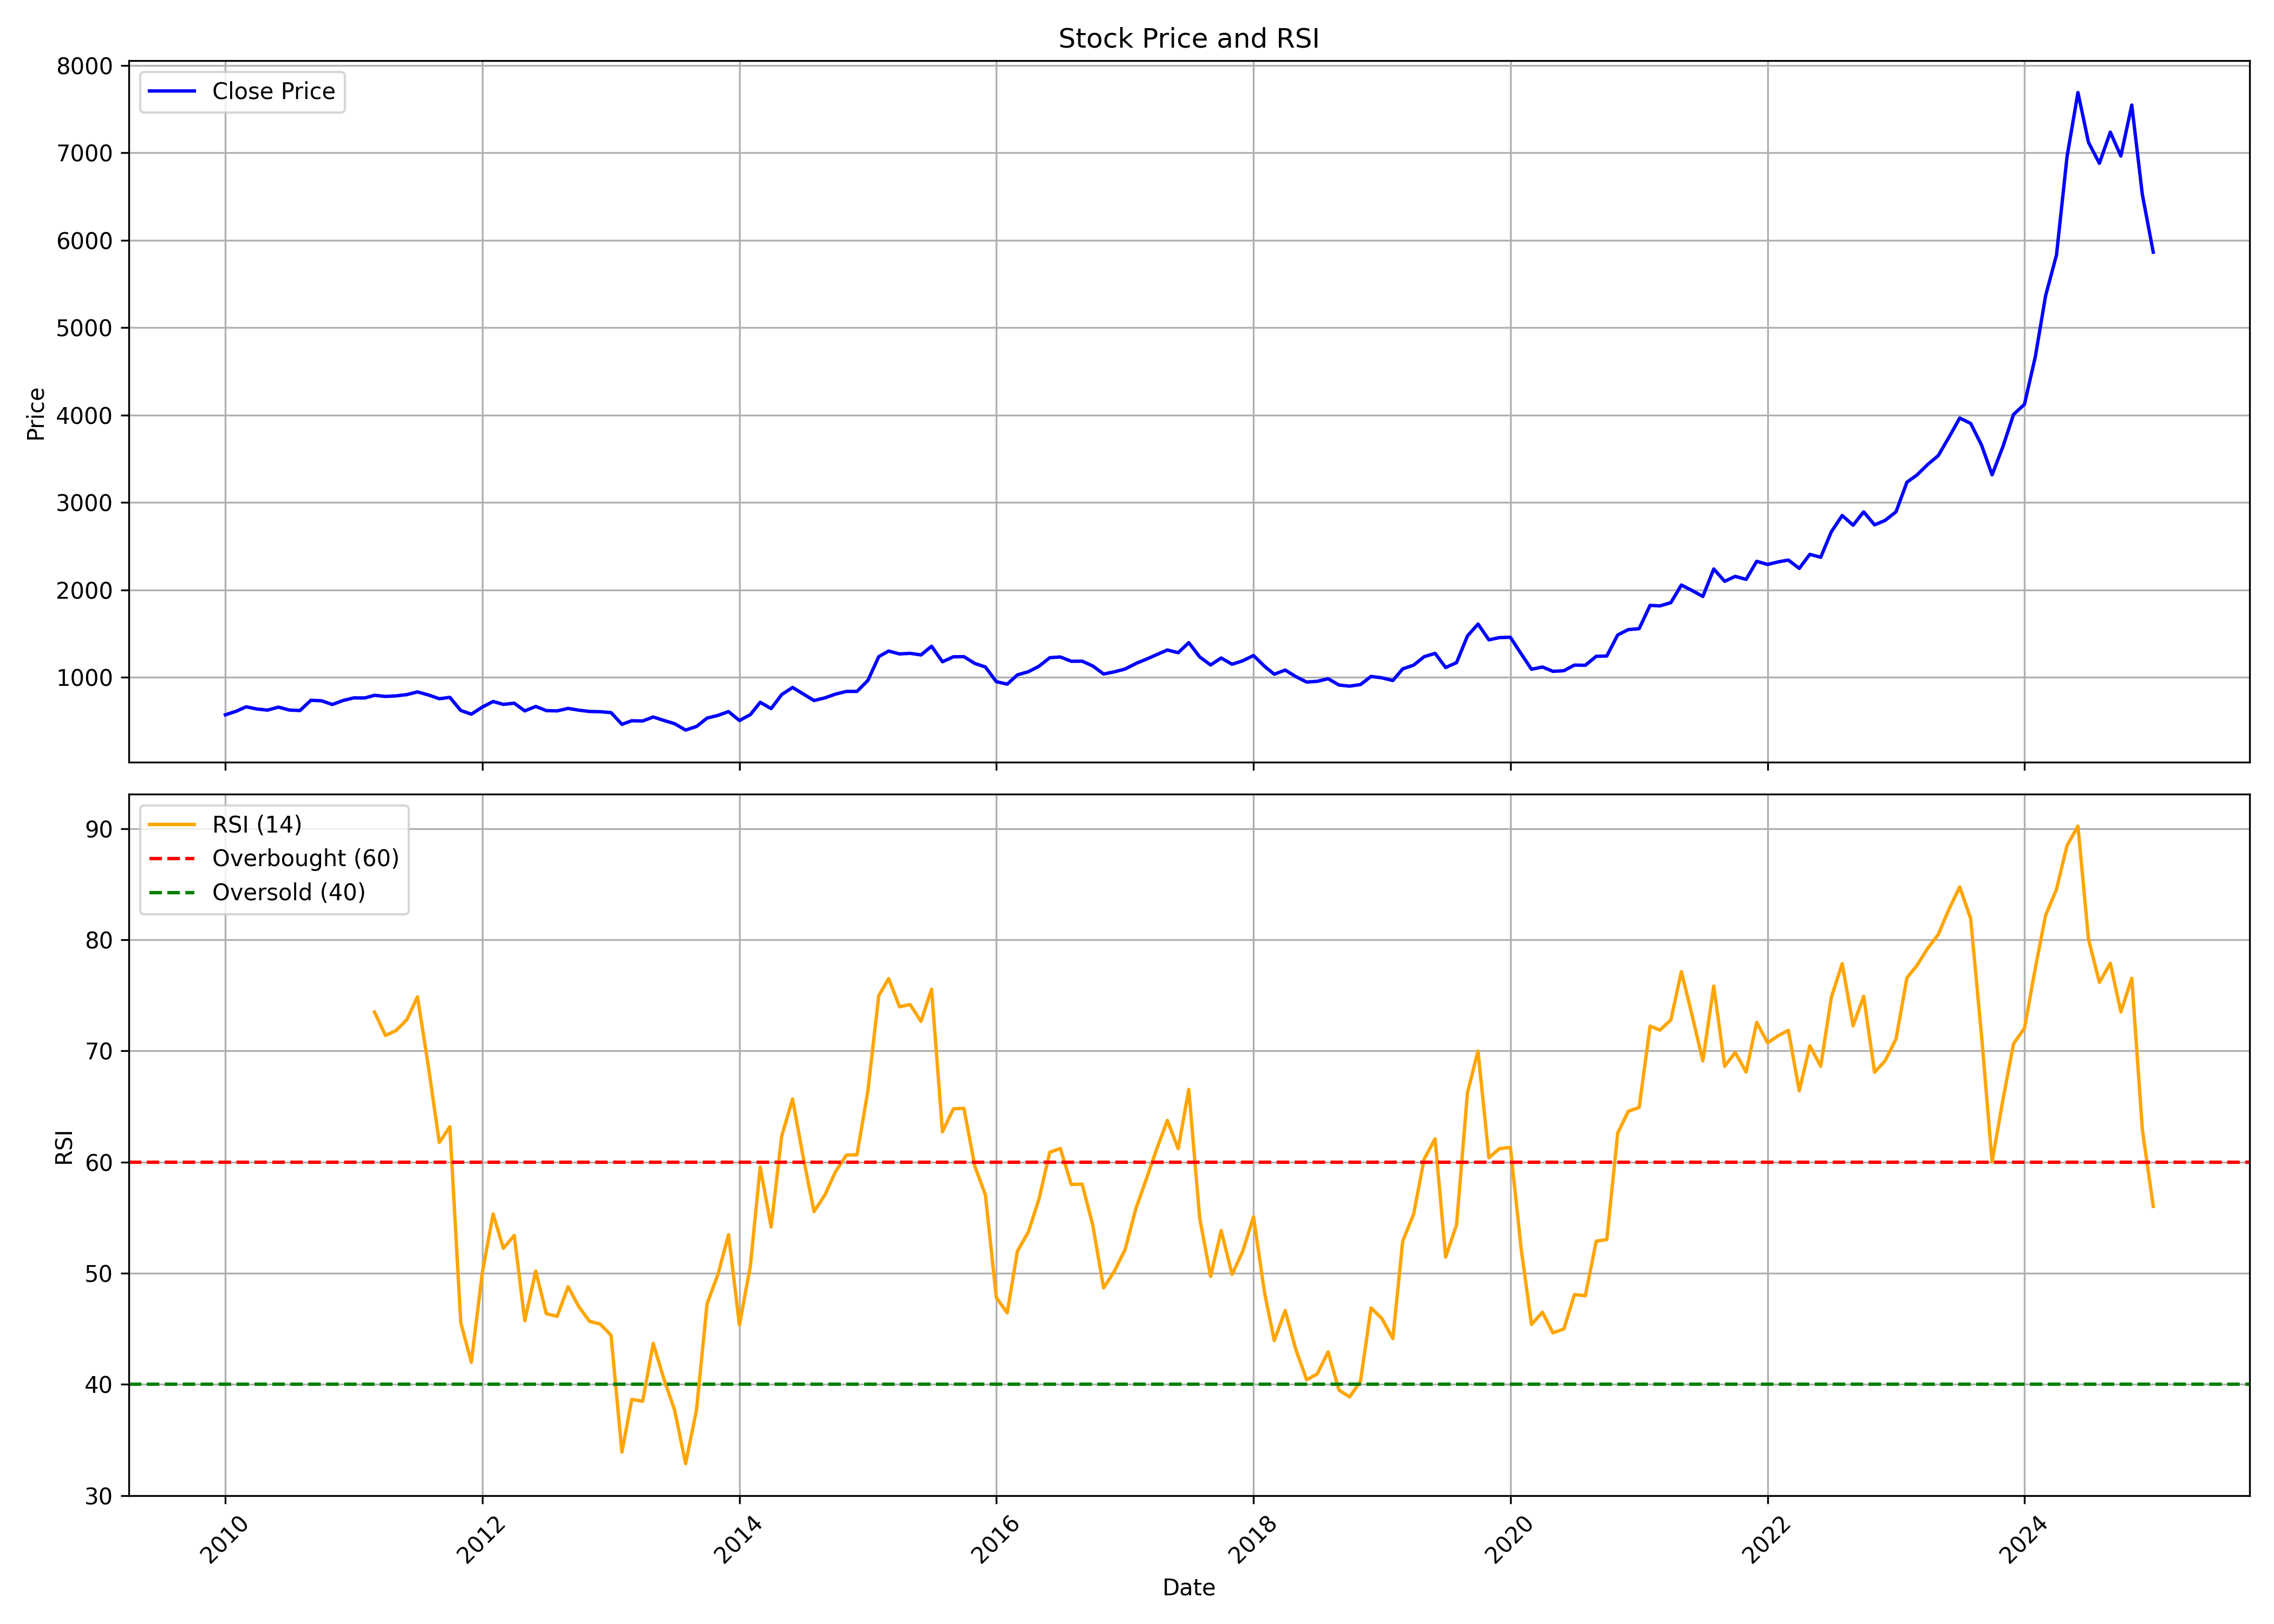

The data file committed next to this chart (first rows):
, date, symbol, open, high, low, close, volume, rsi
0, 2010-01-01, SIEMENS, 516.6, 602.5, 513.5, 571.7, 12760247, 
1, 2010-02-01, SIEMENS, 573.5, 618.7, 547.7, 613.1, 8715556, 
2, 2010-03-01, SIEMENS, 613.1, 686.3, 603.5, 663.2, 7672295, 
3, 2010-04-01, SIEMENS, 664.8, 682.9, 622.8, 637.9, 7222541, 
4, 2010-05-01, SIEMENS, 632.4, 642.9, 556.1, 625.5, 10837025, 
5, 2010-06-01, SIEMENS, 626.9, 669.2, 598.1, 660.1, 7366376, 
6, 2010-07-01, SIEMENS, 656.9, 672.7, 622.2, 626.7, 7146089, 
7, 2010-08-01, SIEMENS, 627.2, 651.1, 609.3, 620.6, 6503630, 
8, 2010-09-01, SIEMENS, 620.6, 758.8, 612.4, 737.8, 14532647, 
9, 2010-10-01, SIEMENS, 741.9, 767.1, 709.6, 732.5, 8047255, 
10, 2010-11-01, SIEMENS, 739.7, 761.5, 657.7, 690, 6818989, 
11, 2010-12-01, SIEMENS, 707.9, 742.3, 675.8, 735.1, 6812627, 
12, 2011-01-01, SIEMENS, 735.6, 792.6, 618.8, 765.2, 11951785, 
13, 2011-02-01, SIEMENS, 778.3, 778.3, 753.7, 764.4, 8991600, 
14, 2011-03-01, SIEMENS, 767.7, 800.2, 761.6, 794.8, 10747195, 73.5
15, 2011-04-01, SIEMENS, 794.8, 812, 725.3, 781.8, 17195151, 71.4
16, 2011-05-01, SIEMENS, 781.1, 800.2, 747.7, 788.3, 5432023, 71.83
17, 2011-06-01, SIEMENS, 789.4, 816.1, 747.1, 802.9, 2754109, 72.83
18, 2011-07-01, SIEMENS, 805.6, 857, 790.3, 833.9, 3634797, 74.87
19, 2011-08-01, SIEMENS, 827.2, 838.5, 757.8, 798.8, 2640239, 68.6
20, 2011-09-01, SIEMENS, 798.8, 811.9, 732.9, 755.8, 3056377, 61.76
21, 2011-10-01, SIEMENS, 746.6, 811.9, 725.4, 771.2, 2697691, 63.18
22, 2011-11-01, SIEMENS, 771.3, 783.9, 588.2, 621.5, 4317290, 45.56
23, 2011-12-01, SIEMENS, 636, 663.1, 565.4, 579.2, 3930031, 41.99
24, 2012-01-01, SIEMENS, 583.3, 694.6, 569.9, 659.7, 4239189, 50.01
25, 2012-02-01, SIEMENS, 653.1, 763.9, 649.4, 724.3, 3863018, 55.34
26, 2012-03-01, SIEMENS, 719.6, 748.7, 669.2, 690.9, 3286037, 52.24
27, 2012-04-01, SIEMENS, 683.3, 764.1, 683.3, 704.7, 2896354, 53.4
28, 2012-05-01, SIEMENS, 705.7, 705.7, 591.3, 616.3, 3496454, 45.73
29, 2012-06-01, SIEMENS, 611.4, 673.2, 573, 667.6, 3372840, 50.2
30, 2012-07-01, SIEMENS, 667.9, 676.8, 590.4, 619.8, 2471641, 46.36
31, 2012-08-01, SIEMENS, 620.4, 626.8, 582.2, 616.8, 5927175, 46.12
32, 2012-09-01, SIEMENS, 622.2, 654.8, 598.6, 645, 6351757, 48.79
33, 2012-10-01, SIEMENS, 639.6, 682.3, 614.1, 625, 5398603, 47.02
34, 2012-11-01, SIEMENS, 625.9, 648.6, 590.4, 610, 4959089, 45.67
35, 2012-12-01, SIEMENS, 610.4, 635.4, 597, 607.4, 2805334, 45.43
36, 2013-01-01, SIEMENS, 612.2, 632.9, 574.9, 597.2, 3175606, 44.43
37, 2013-02-01, SIEMENS, 600.7, 603.5, 459.9, 462.9, 3614853, 33.9
38, 2013-03-01, SIEMENS, 459.5, 545.3, 442.8, 503.7, 7266922, 38.65
39, 2013-04-01, SIEMENS, 503.7, 517.8, 428.4, 501.3, 8309679, 38.48
40, 2013-05-01, SIEMENS, 501.3, 576.5, 487.9, 546.7, 7720663, 43.68
41, 2013-06-01, SIEMENS, 546.3, 551.5, 460, 506.5, 3772741, 40.42
42, 2013-07-01, SIEMENS, 516.1, 542.6, 446.1, 469.9, 4892061, 37.66
43, 2013-08-01, SIEMENS, 469.1, 476.9, 380.1, 397.2, 6175898, 32.87
44, 2013-09-01, SIEMENS, 396.3, 522.3, 381.9, 438.4, 10590477, 37.71
45, 2013-10-01, SIEMENS, 439.4, 541.6, 435.7, 534.4, 5615471, 47.26
46, 2013-11-01, SIEMENS, 534.5, 575.1, 484.8, 565.2, 8577831, 49.91
47, 2013-12-01, SIEMENS, 564.6, 626.8, 548.3, 608.8, 9142762, 53.47
48, 2014-01-01, SIEMENS, 611.3, 617.3, 470.9, 506.8, 5726154, 45.34
49, 2014-02-01, SIEMENS, 506.5, 577.6, 482.9, 573.7, 4834524, 50.64
50, 2014-03-01, SIEMENS, 576.7, 717.4, 569.1, 714.9, 10283782, 59.56
51, 2014-04-01, SIEMENS, 715.4, 718.6, 634.6, 642.6, 6208581, 54.16
52, 2014-05-01, SIEMENS, 642.6, 916.3, 609.8, 803.1, 8195751, 62.32
53, 2014-06-01, SIEMENS, 805.3, 908, 787.9, 884.8, 7640815, 65.68
54, 2014-07-01, SIEMENS, 891.3, 934.9, 778.4, 811.5, 6266278, 60.48
55, 2014-08-01, SIEMENS, 802.8, 836.9, 722, 735.2, 6083894, 55.55
56, 2014-09-01, SIEMENS, 736.9, 846.8, 730.4, 765.6, 8160675, 57.05
57, 2014-10-01, SIEMENS, 762.7, 814.5, 711.6, 808.3, 3884186, 59.14
58, 2014-11-01, SIEMENS, 809.9, 881.1, 792.8, 839.3, 6007680, 60.63
59, 2014-12-01, SIEMENS, 841.9, 911.3, 735.9, 839.7, 8167114, 60.66
... 121 more rows
